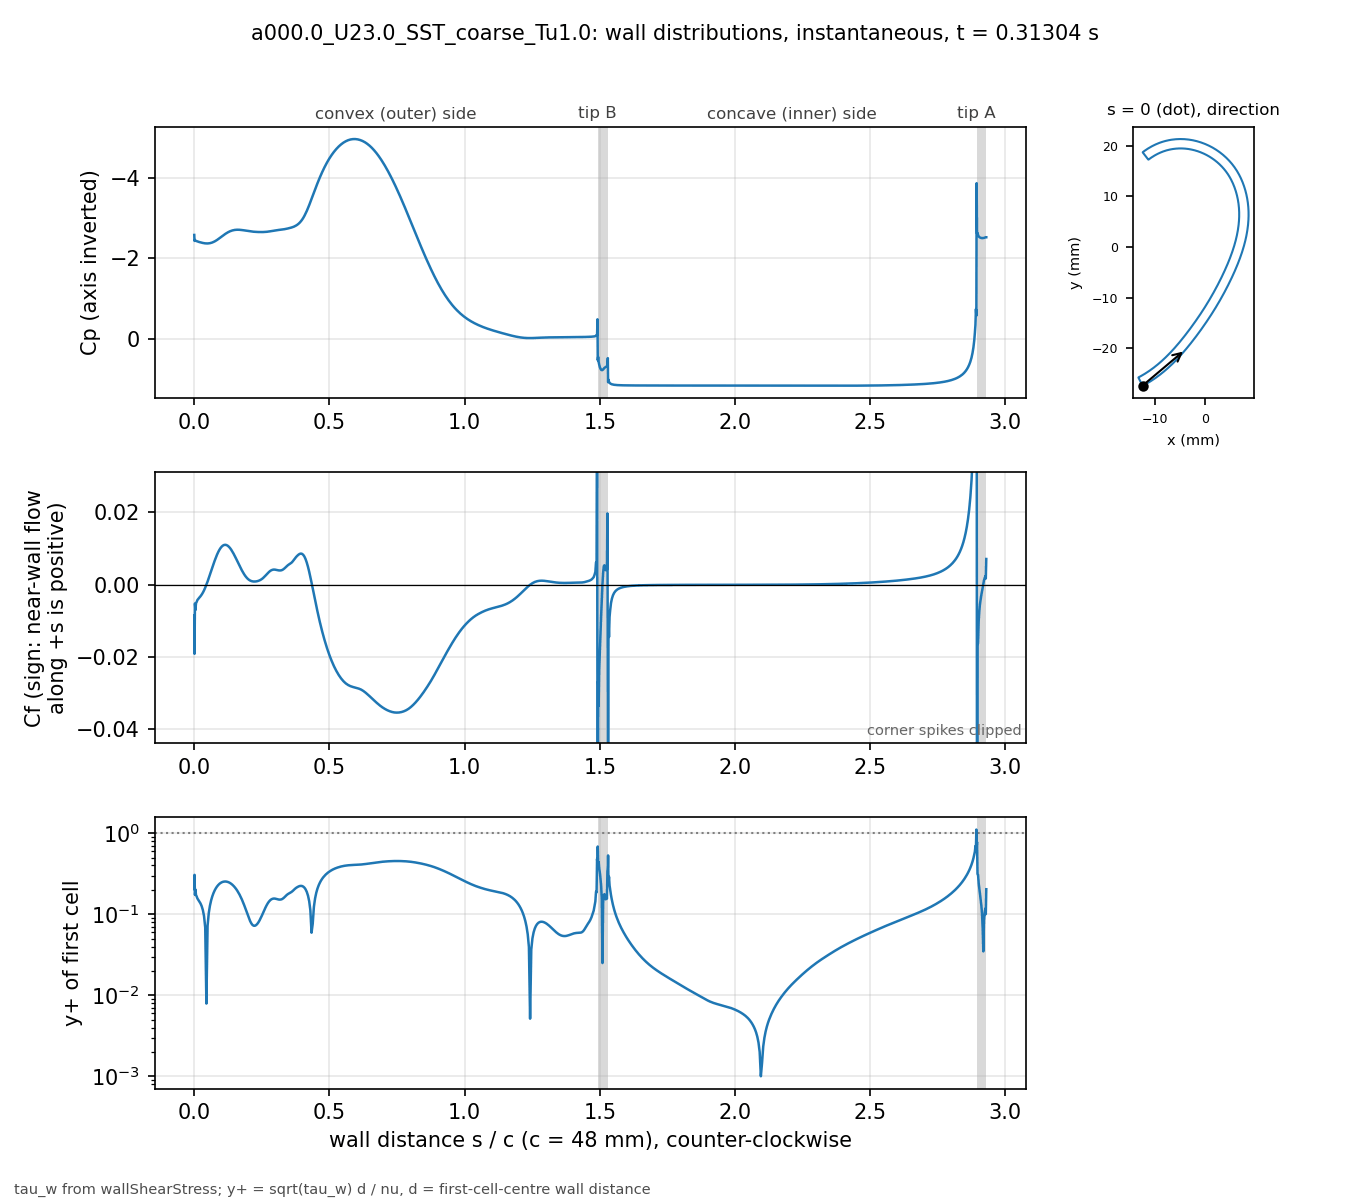

Values plotted in this chart, from the file beside it:
# a000.0_U23.0_SST_coarse_Tu1.0 t=0.3130…, p_inf=0; Cf signed by near-wall flow dir…
patch, s_over_c, x_m, y_m, Cp, Cf, yplus, d_first_m
blade, 0.000000, -0.01238, -0.02741, -2.586, -0.008484, 0.2047, 2.0721e-06
blade, 0.001004, -0.01233, -0.02742, -2.437, -0.0191, 0.3066, 2.0682e-06
blade, 0.002557, -0.01227, -0.02739, -2.46, -0.005175, 0.1736, 2.2502e-06
blade, 0.004361, -0.01219, -0.02735, -2.442, -0.006991, 0.2018, 2.25e-06
blade, 0.006456, -0.0121, -0.0273, -2.437, -0.005102, 0.1724, 2.2498e-06
blade, 0.008891, -0.012, -0.02725, -2.429, -0.004746, 0.1663, 2.2498e-06
blade, 0.01172, -0.01188, -0.02718, -2.423, -0.004213, 0.1567, 2.2499e-06
blade, 0.015, -0.01174, -0.02711, -2.416, -0.003893, 0.1506, 2.2499e-06
blade, 0.01882, -0.01158, -0.02702, -2.408, -0.00355, 0.1438, 2.2497e-06
blade, 0.02305, -0.01141, -0.02691, -2.401, -0.003185, 0.1362, 2.2499e-06
blade, 0.02742, -0.01123, -0.02681, -2.393, -0.002731, 0.1261, 2.25e-06
blade, 0.03179, -0.01105, -0.0267, -2.386, -0.002189, 0.1129, 2.2499e-06
blade, 0.03616, -0.01087, -0.02659, -2.381, -0.00155, 0.09502, 2.25e-06
blade, 0.04053, -0.01069, -0.02648, -2.376, -0.0008168, 0.06899, 2.2501e-06
blade, 0.0449, -0.01052, -0.02636, -2.374, 1.07832e-05, 0.007927, 2.2502e-06
blade, 0.04927, -0.01034, -0.02625, -2.374, 0.0008911, 0.07205, 2.25e-06
blade, 0.05364, -0.01017, -0.02613, -2.376, 0.001827, 0.1032, 2.2497e-06
blade, 0.05801, -0.009992, -0.02601, -2.381, 0.002795, 0.1276, 2.2501e-06
blade, 0.06238, -0.00982, -0.02589, -2.388, 0.003778, 0.1484, 2.2504e-06
blade, 0.06675, -0.009649, -0.02577, -2.398, 0.004758, 0.1665, 2.25e-06
blade, 0.07112, -0.009479, -0.02565, -2.41, 0.00572, 0.1825, 2.2496e-06
blade, 0.0755, -0.00931, -0.02552, -2.425, 0.006645, 0.1968, 2.2501e-06
blade, 0.07987, -0.009142, -0.0254, -2.442, 0.007515, 0.2093, 2.2503e-06
blade, 0.08424, -0.008975, -0.02527, -2.461, 0.008316, 0.2201, 2.2501e-06
blade, 0.08861, -0.008809, -0.02514, -2.481, 0.009032, 0.2294, 2.2501e-06
blade, 0.09298, -0.008644, -0.02501, -2.503, 0.00965, 0.2371, 2.2502e-06
blade, 0.09735, -0.008481, -0.02488, -2.525, 0.01016, 0.2434, 2.2503e-06
blade, 0.1017, -0.008318, -0.02475, -2.547, 0.01056, 0.248, 2.2501e-06
blade, 0.1061, -0.008156, -0.02462, -2.569, 0.01084, 0.2513, 2.2501e-06
blade, 0.1105, -0.007996, -0.02448, -2.591, 0.011, 0.2532, 2.2501e-06
blade, 0.1148, -0.007836, -0.02435, -2.611, 0.01105, 0.2537, 2.2498e-06
blade, 0.1192, -0.007678, -0.02421, -2.63, 0.01098, 0.2528, 2.2496e-06
blade, 0.1236, -0.00752, -0.02407, -2.648, 0.0108, 0.2508, 2.2497e-06
blade, 0.1279, -0.007363, -0.02393, -2.663, 0.01052, 0.2476, 2.25e-06
blade, 0.1323, -0.007208, -0.02379, -2.677, 0.01015, 0.2432, 2.2504e-06
blade, 0.1367, -0.007053, -0.02365, -2.688, 0.009698, 0.2377, 2.2503e-06
blade, 0.141, -0.0069, -0.0235, -2.698, 0.009174, 0.2312, 2.2501e-06
blade, 0.1454, -0.006747, -0.02336, -2.705, 0.008596, 0.2238, 2.2502e-06
blade, 0.1498, -0.006595, -0.02322, -2.71, 0.007977, 0.2156, 2.2498e-06
blade, 0.1542, -0.006445, -0.02307, -2.714, 0.00732, 0.2065, 2.2499e-06
blade, 0.1585, -0.006295, -0.02292, -2.715, 0.006644, 0.1968, 2.2503e-06
blade, 0.1629, -0.006146, -0.02278, -2.715, 0.005962, 0.1864, 2.2501e-06
blade, 0.1673, -0.005998, -0.02263, -2.714, 0.005285, 0.1755, 2.2501e-06
blade, 0.1716, -0.005851, -0.02248, -2.711, 0.004627, 0.1642, 2.2505e-06
blade, 0.176, -0.005705, -0.02233, -2.708, 0.003999, 0.1527, 2.2504e-06
blade, 0.1804, -0.00556, -0.02217, -2.704, 0.003413, 0.141, 2.2502e-06
blade, 0.1847, -0.005416, -0.02202, -2.699, 0.002878, 0.1295, 2.2499e-06
blade, 0.1891, -0.005273, -0.02187, -2.695, 0.002402, 0.1183, 2.2499e-06
blade, 0.1935, -0.00513, -0.02172, -2.69, 0.001991, 0.1077, 2.2501e-06
blade, 0.1979, -0.004988, -0.02156, -2.685, 0.001649, 0.09803, 2.2501e-06
blade, 0.2022, -0.004847, -0.02141, -2.68, 0.001377, 0.08958, 2.2503e-06
blade, 0.2066, -0.004707, -0.02125, -2.676, 0.001171, 0.08261, 2.2501e-06
blade, 0.211, -0.004568, -0.02109, -2.672, 0.001028, 0.07738, 2.2499e-06
blade, 0.2153, -0.004429, -0.02093, -2.669, 0.0009389, 0.07397, 2.2501e-06
blade, 0.2197, -0.004292, -0.02078, -2.666, 0.0008969, 0.07229, 2.2501e-06
blade, 0.2241, -0.004155, -0.02062, -2.663, 0.000894, 0.07217, 2.25e-06
blade, 0.2285, -0.004018, -0.02046, -2.661, 0.0009248, 0.07341, 2.2502e-06
blade, 0.2328, -0.003883, -0.0203, -2.66, 0.0009871, 0.07584, 2.2499e-06
blade, 0.2372, -0.003748, -0.02014, -2.658, 0.001082, 0.0794, 2.2498e-06
... 643 more rows
